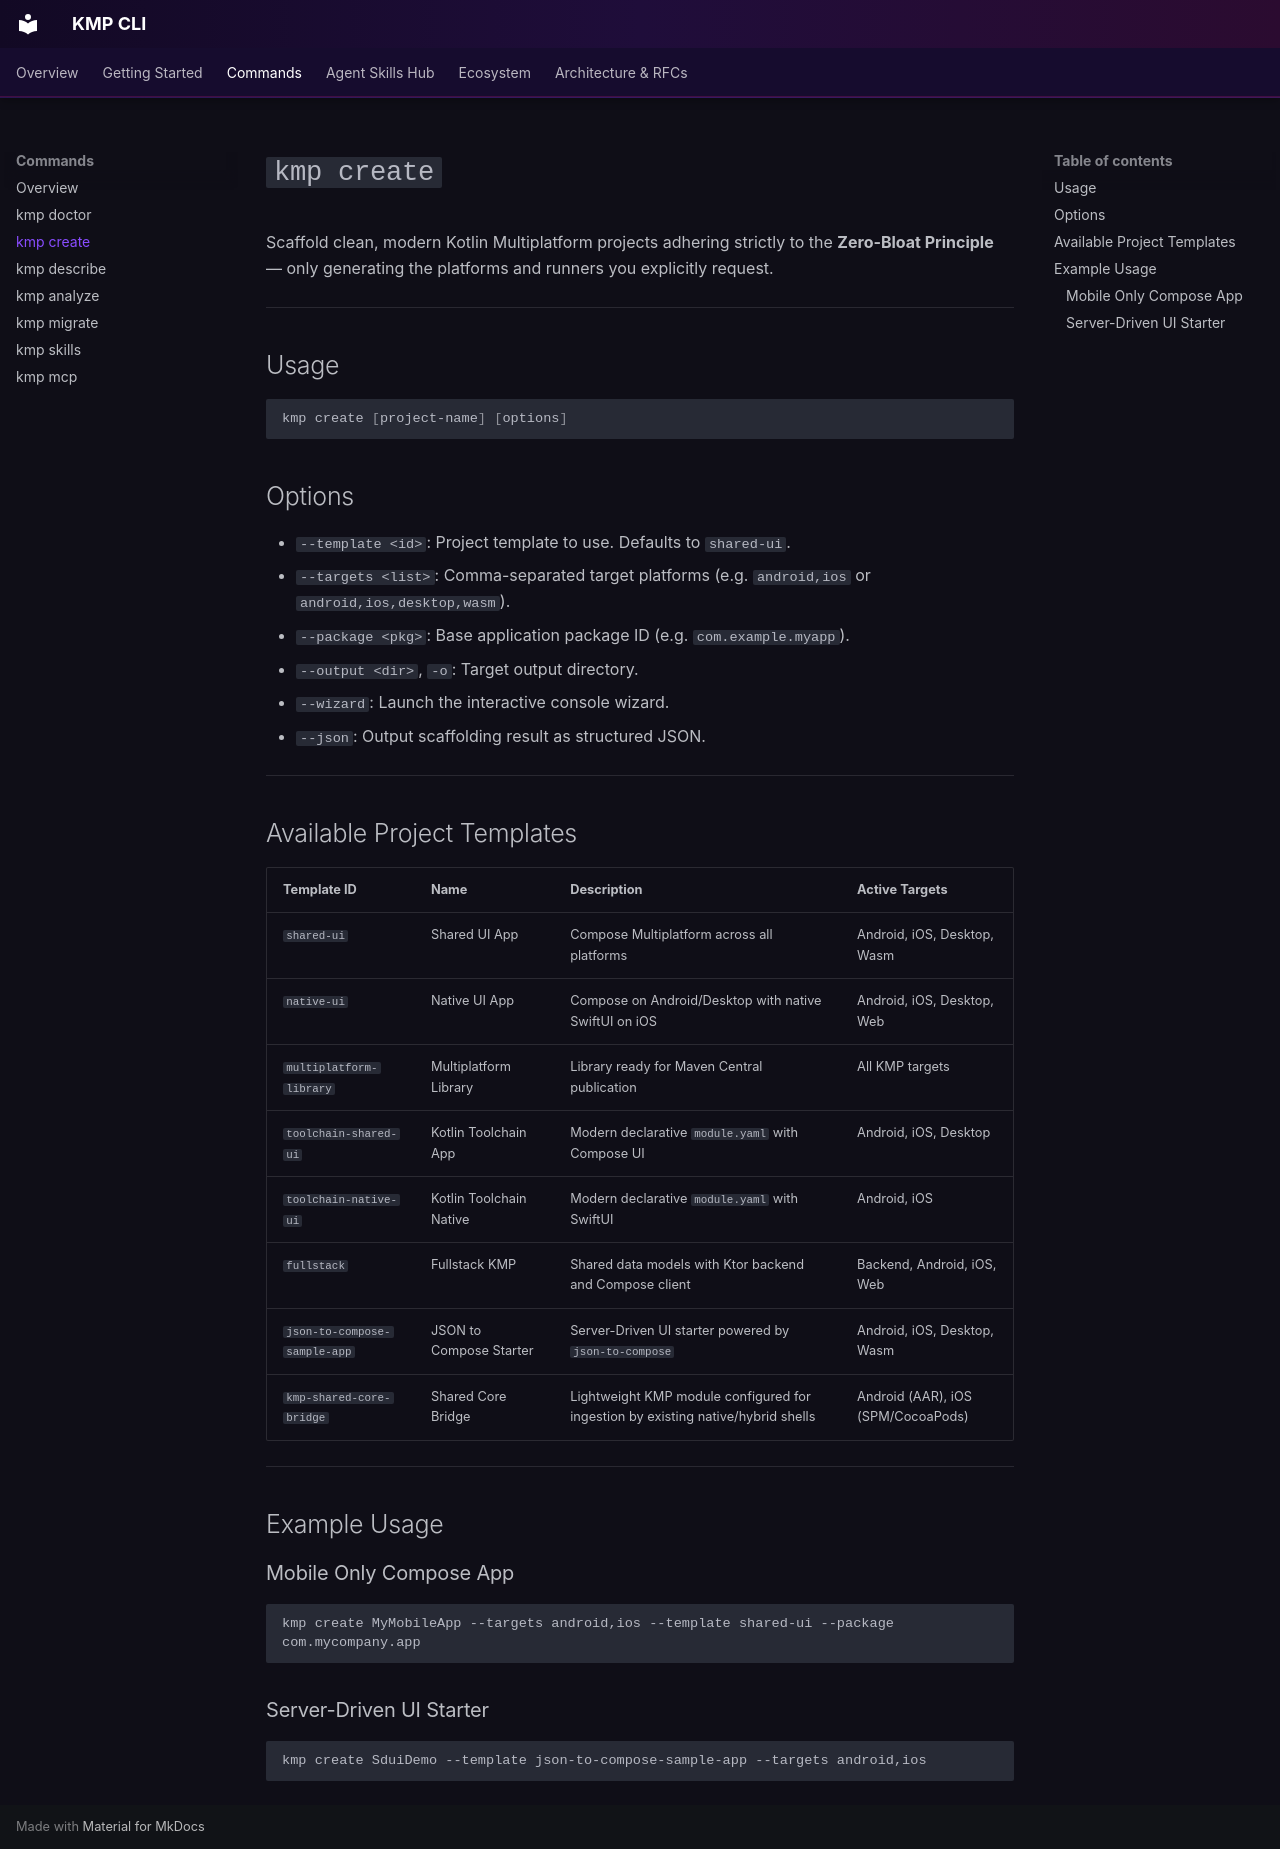

repository: jesusdmedinac/KMP-CLI · page: commands/create/index.html · generator: mkdocs

# `kmp create`

Scaffold clean, modern Kotlin Multiplatform projects adhering strictly to the **Zero-Bloat Principle** — only generating the platforms and runners you explicitly request.

---

## Usage

```bash
kmp create [project-name] [options]
```

## Options

- `--template <id>`: Project template to use. Defaults to `shared-ui`.
- `--targets <list>`: Comma-separated target platforms (e.g. `android,ios` or `android,ios,desktop,wasm`).
- `--package <pkg>`: Base application package ID (e.g. `com.example.myapp`).
- `--output <dir>`, `-o`: Target output directory.
- `--wizard`: Launch the interactive console wizard.
- `--json`: Output scaffolding result as structured JSON.

---

## Available Project Templates

| Template ID | Name | Description | Active Targets |
| :--- | :--- | :--- | :--- |
| `shared-ui` | Shared UI App | Compose Multiplatform across all platforms | Android, iOS, Desktop, Wasm |
| `native-ui` | Native UI App | Compose on Android/Desktop with native SwiftUI on iOS | Android, iOS, Desktop, Web |
| `multiplatform-library` | Multiplatform Library | Library ready for Maven Central publication | All KMP targets |
| `toolchain-shared-ui` | Kotlin Toolchain App | Modern declarative `module.yaml` with Compose UI | Android, iOS, Desktop |
| `toolchain-native-ui` | Kotlin Toolchain Native | Modern declarative `module.yaml` with SwiftUI | Android, iOS |
| `fullstack` | Fullstack KMP | Shared data models with Ktor backend and Compose client | Backend, Android, iOS, Web |
| `json-to-compose-sample-app` | JSON to Compose Starter | Server-Driven UI starter powered by `json-to-compose` | Android, iOS, Desktop, Wasm |
| `kmp-shared-core-bridge` | Shared Core Bridge | Lightweight KMP module configured for ingestion by existing native/hybrid shells | Android (AAR), iOS (SPM/CocoaPods) |

---

## Example Usage

### Mobile Only Compose App
```bash
kmp create MyMobileApp --targets android,ios --template shared-ui --package com.mycompany.app
```

### Server-Driven UI Starter
```bash
kmp create SduiDemo --template json-to-compose-sample-app --targets android,ios
```
